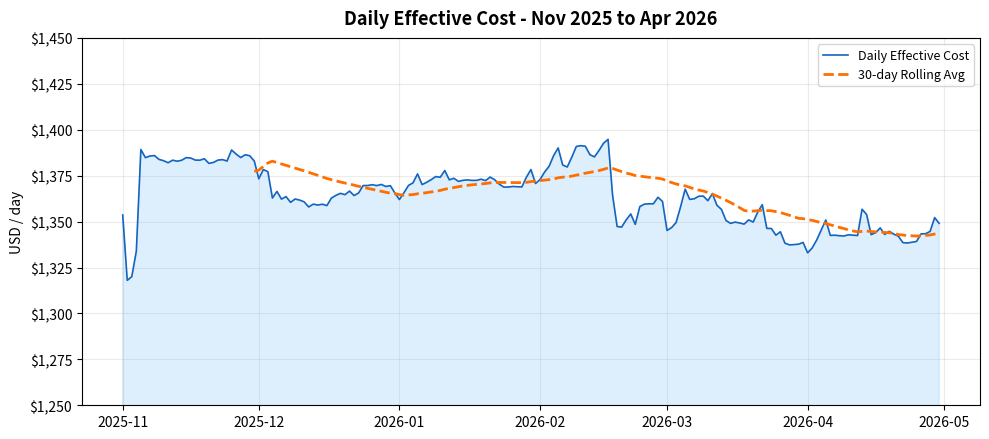

This chart was generated by the following Python code:
# chart-name: quarterly-cost-trend
import matplotlib
matplotlib.use('Agg')
import matplotlib.pyplot as plt
import matplotlib.ticker as mticker
import numpy as np
from datetime import datetime

dates_str = ["2025-11-01","2025-11-02","2025-11-03","2025-11-04","2025-11-05","2025-11-06","2025-11-07","2025-11-08","2025-11-09","2025-11-10","2025-11-11","2025-11-12","2025-11-13","2025-11-14","2025-11-15","2025-11-16","2025-11-17","2025-11-18","2025-11-19","2025-11-20","2025-11-21","2025-11-22","2025-11-23","2025-11-24","2025-11-25","2025-11-26","2025-11-27","2025-11-28","2025-11-29","2025-11-30","2025-12-01","2025-12-02","2025-12-03","2025-12-04","2025-12-05","2025-12-06","2025-12-07","2025-12-08","2025-12-09","2025-12-10","2025-12-11","2025-12-12","2025-12-13","2025-12-14","2025-12-15","2025-12-16","2025-12-17","2025-12-18","2025-12-19","2025-12-20","2025-12-21","2025-12-22","2025-12-23","2025-12-24","2025-12-25","2025-12-26","2025-12-27","2025-12-28","2025-12-29","2025-12-30","2025-12-31","2026-01-01","2026-01-02","2026-01-03","2026-01-04","2026-01-05","2026-01-06","2026-01-07","2026-01-08","2026-01-09","2026-01-10","2026-01-11","2026-01-12","2026-01-13","2026-01-14","2026-01-15","2026-01-16","2026-01-17","2026-01-18","2026-01-19","2026-01-20","2026-01-21","2026-01-22","2026-01-23","2026-01-24","2026-01-25","2026-01-26","2026-01-27","2026-01-28","2026-01-29","2026-01-30","2026-01-31","2026-02-01","2026-02-02","2026-02-03","2026-02-04","2026-02-05","2026-02-06","2026-02-07","2026-02-08","2026-02-09","2026-02-10","2026-02-11","2026-02-12","2026-02-13","2026-02-14","2026-02-15","2026-02-16","2026-02-17","2026-02-18","2026-02-19","2026-02-20","2026-02-21","2026-02-22","2026-02-23","2026-02-24","2026-02-25","2026-02-26","2026-02-27","2026-02-28","2026-03-01","2026-03-02","2026-03-03","2026-03-04","2026-03-05","2026-03-06","2026-03-07","2026-03-08","2026-03-09","2026-03-10","2026-03-11","2026-03-12","2026-03-13","2026-03-14","2026-03-15","2026-03-16","2026-03-17","2026-03-18","2026-03-19","2026-03-20","2026-03-21","2026-03-22","2026-03-23","2026-03-24","2026-03-25","2026-03-26","2026-03-27","2026-03-28","2026-03-29","2026-03-30","2026-03-31","2026-04-01","2026-04-02","2026-04-03","2026-04-04","2026-04-05","2026-04-06","2026-04-07","2026-04-08","2026-04-09","2026-04-10","2026-04-11","2026-04-12","2026-04-13","2026-04-14","2026-04-15","2026-04-16","2026-04-17","2026-04-18","2026-04-19","2026-04-20","2026-04-21","2026-04-22","2026-04-23","2026-04-24","2026-04-25","2026-04-26","2026-04-27","2026-04-28","2026-04-29","2026-04-30","2026-05-01"]
costs = [1353.59,1318.00,1320.06,1333.92,1389.23,1384.81,1385.68,1385.94,1383.84,1383.15,1382.03,1383.43,1382.86,1383.39,1384.82,1384.58,1383.48,1383.42,1384.20,1381.68,1382.20,1383.48,1383.73,1382.96,1388.98,1386.75,1384.86,1386.38,1385.83,1383.00,1373.31,1378.31,1377.17,1362.82,1366.41,1362.23,1363.61,1360.48,1362.29,1361.70,1360.75,1357.96,1359.49,1359.00,1359.45,1358.71,1362.76,1364.28,1365.37,1364.65,1366.59,1364.17,1365.57,1369.61,1369.63,1370.08,1369.58,1370.22,1369.11,1369.56,1365.54,1361.99,1365.71,1369.67,1371.09,1375.95,1370.15,1371.37,1372.81,1374.49,1374.14,1377.79,1372.73,1373.58,1371.89,1372.45,1372.69,1372.42,1372.42,1373.07,1372.32,1374.23,1372.79,1370.40,1368.80,1368.79,1369.12,1368.96,1368.88,1374.16,1378.34,1370.72,1372.88,1376.93,1380.09,1385.91,1390.10,1380.80,1379.71,1385.04,1390.89,1391.34,1390.99,1386.42,1385.21,1388.71,1392.65,1394.76,1364.31,1347.31,1347.03,1350.93,1354.13,1348.45,1358.16,1359.50,1359.67,1359.71,1363.23,1360.98,1345.18,1346.72,1349.49,1358.17,1367.66,1362.08,1362.42,1363.79,1363.89,1361.37,1365.21,1358.91,1356.61,1350.59,1349.02,1349.70,1349.25,1348.60,1350.93,1349.74,1355.15,1359.20,1346.30,1346.22,1342.60,1344.45,1338.22,1337.32,1337.47,1337.70,1338.64,1332.98,1335.64,1339.98,1345.43,1350.86,1342.48,1342.58,1342.32,1342.15,1342.81,1342.60,1342.39,1356.72,1353.86,1342.89,1344.00,1346.54,1343.00,1344.70,1343.16,1342.06,1338.53,1338.34,1338.74,1339.18,1343.31,1343.40,1344.64,1352.16,1349.03,966.85]

dates = [datetime.strptime(d, "%Y-%m-%d") for d in dates_str]
dates_plot = dates[:-1]
costs_plot = costs[:-1]

fig, ax = plt.subplots(figsize=(10, 4.5))
ax.fill_between(dates_plot, costs_plot, alpha=0.15, color='#2196F3')
ax.plot(dates_plot, costs_plot, color='#1565C0', linewidth=1.2, label='Daily Effective Cost')

window = 30
rolling = np.convolve(costs_plot, np.ones(window)/window, mode='valid')
rolling_dates = dates_plot[window-1:]
ax.plot(rolling_dates, rolling, color='#FF6F00', linewidth=2, linestyle='--', label='30-day Rolling Avg')

ax.set_title('Daily Effective Cost - Nov 2025 to Apr 2026', fontsize=13, fontweight='bold', pad=10)
ax.set_ylabel('USD / day')
ax.yaxis.set_major_formatter(mticker.FuncFormatter(lambda x, p: f'${x:,.0f}'))
ax.set_ylim(1250, 1450)
ax.legend(loc='upper right', fontsize=9)
ax.grid(True, alpha=0.25)
fig.tight_layout()
fig.savefig('quarterly-cost-trend.svg', bbox_inches='tight')
plt.close()
